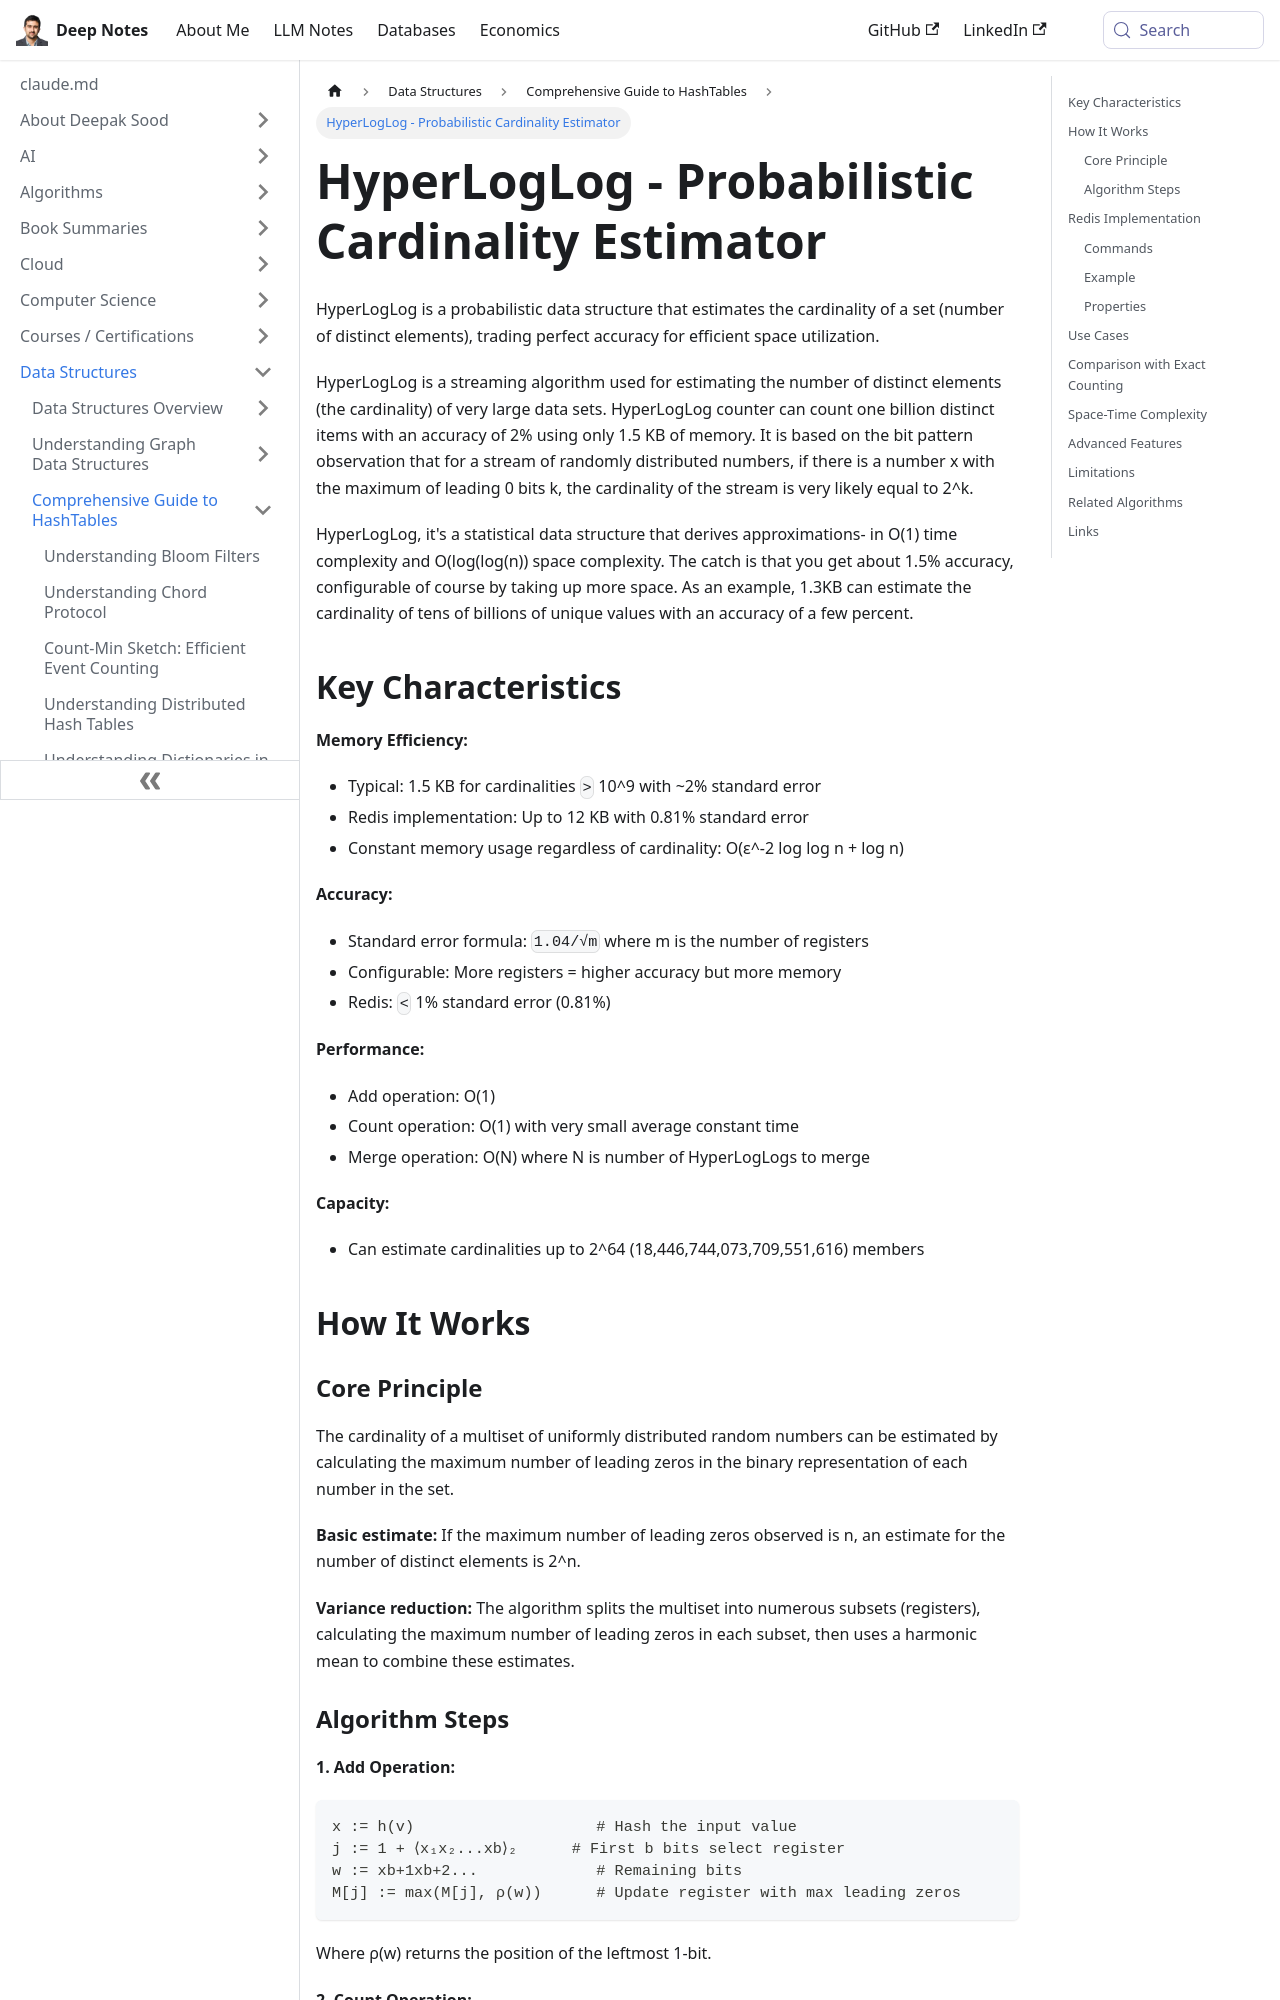

repository: deepaksood619/deepaksood619.github.io · page: data-structures/hashtable/hyperloglog/index.html · generator: docusaurus

---
slug: /data-structures/hashtable/hyperloglog
title: HyperLogLog - Probabilistic Cardinality Estimator
description: A probabilistic data structure for estimating cardinality of very large datasets with minimal memory usage
created: 2023-03-05
updated: 2026-07-04
---

HyperLogLog is a probabilistic data structure that estimates the cardinality of a set (number of distinct elements), trading perfect accuracy for efficient space utilization.

HyperLogLog is a streaming algorithm used for estimating the number of distinct elements (the cardinality) of very large data sets. HyperLogLog counter can count one billion distinct items with an accuracy of 2% using only 1.5 KB of memory. It is based on the bit pattern observation that for a stream of randomly distributed numbers, if there is a number x with the maximum of leading 0 bits k, the cardinality of the stream is very likely equal to 2^k.

HyperLogLog, it's a statistical data structure that derives approximations- in O(1) time complexity and O(log(log(n)) space complexity. The catch is that you get about 1.5% accuracy, configurable of course by taking up more space. As an example, 1.3KB can estimate the cardinality of tens of billions of unique values with an accuracy of a few percent.

## Key Characteristics

**Memory Efficiency:**

- Typical: 1.5 KB for cardinalities `>` 10^9 with ~2% standard error
- Redis implementation: Up to 12 KB with 0.81% standard error
- Constant memory usage regardless of cardinality: O(ε^-2 log log n + log n)

**Accuracy:**

- Standard error formula: `1.04/√m` where m is the number of registers
- Configurable: More registers = higher accuracy but more memory
- Redis: `<` 1% standard error (0.81%)

**Performance:**

- Add operation: O(1)
- Count operation: O(1) with very small average constant time
- Merge operation: O(N) where N is number of HyperLogLogs to merge

**Capacity:**

- Can estimate cardinalities up to 2^64 (18,446,744,073,709,551,616) members

## How It Works
